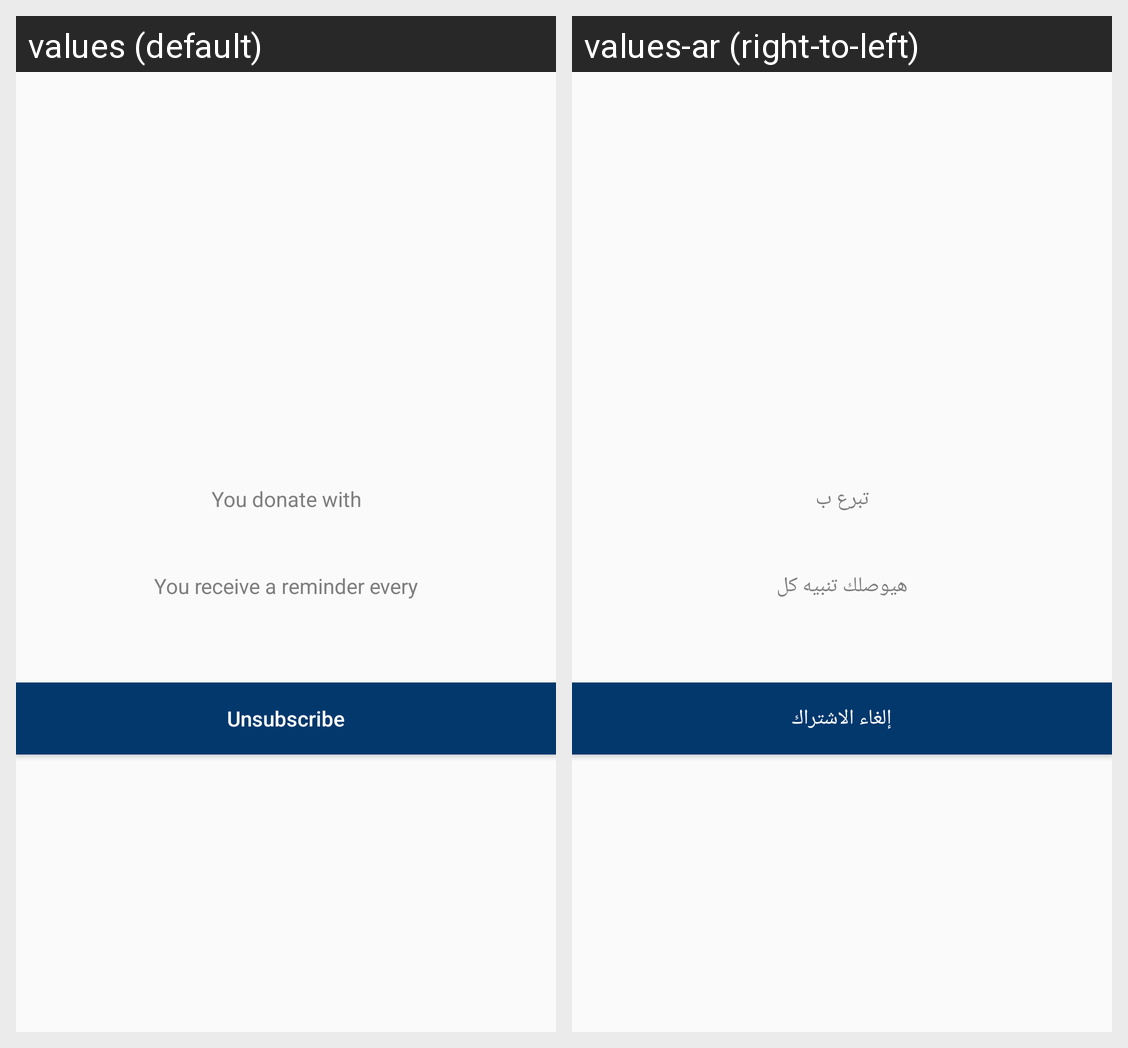

This grid shows one Android layout under two languages. Give, for every string resource on the screen, its name, the default text and each shown locale's text.
Android screen res/layout/dialog_subscription_view.xml rendered under 2 locales, left to right: values (default), values-ar (right-to-left). Device: Nexus 5 (rendered at 1080×1920; each locale shown at half size, 540×960, under a caption strip naming it); theme AppTheme.
Strings drawn on this screen, with the default value and each locale's value (text and hints the layout hard-codes, and strings that could not be matched under every locale, appear in the picture but are not listed):

donate_with
  values: You donate with
  values-ar: تبرع ب

receive_reminder
  values: You receive a reminder every
  values-ar: هيوصلك تنبيه كل

unsubscribe
  values: Unsubscribe
  values-ar: إلغاء الاشتراك
